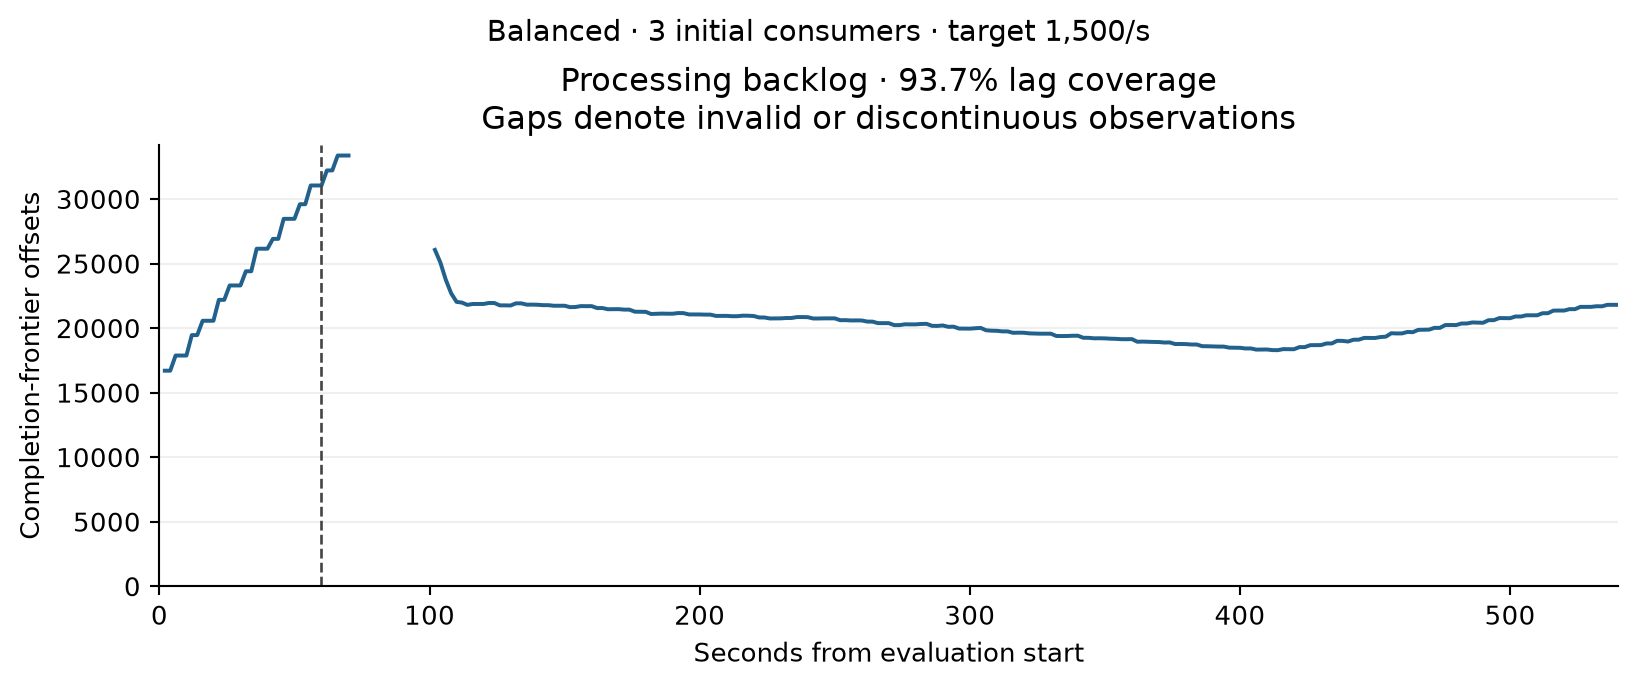

Data behind this chart, as committed beside it:
timestamp_epoch, seconds_from_evaluation_start, valid, processing_backlog_offsets
1789217157, 2, True, 16697
1789217159, 4, True, 16697
1789217161, 6, True, 17872
1789217163, 8, True, 17872
1789217165, 10, True, 17872
1789217167, 12, True, 19455
1789217169, 14, True, 19455
1789217171, 16, True, 20566
1789217173, 18, True, 20566
1789217175, 20, True, 20566
1789217177, 22, True, 22186
1789217179, 24, True, 22186
1789217181, 26, True, 23301
1789217183, 28, True, 23301
1789217185, 30, True, 23301
1789217187, 32, True, 24401
1789217189, 34, True, 24401
1789217191, 36, True, 26148
1789217193, 38, True, 26148
1789217195, 40, True, 26148
1789217197, 42, True, 26911
1789217199, 44, True, 26911
1789217201, 46, True, 28464
1789217203, 48, True, 28464
1789217205, 50, True, 28464
1789217207, 52, True, 29596
1789217209, 54, True, 29596
1789217211, 56, True, 31048
1789217213, 58, True, 31048
1789217215, 60, True, 31048
1789217217, 62, True, 32214
1789217219, 64, True, 32214
1789217221, 66, True, 33369
1789217223, 68, True, 33369
1789217225, 70, True, 33369
1789217227, 72, False, 
1789217229, 74, False, 
1789217231, 76, False, 
1789217233, 78, False, 
1789217235, 80, False, 
1789217237, 82, False, 
1789217239, 84, False, 
1789217241, 86, False, 
1789217243, 88, False, 
1789217245, 90, False, 
1789217247, 92, False, 
1789217249, 94, False, 
1789217251, 96, False, 
1789217253, 98, False, 
1789217255, 100, False, 
1789217257, 102, True, 26057
1789217259, 104, True, 25081
1789217261, 106, True, 23751
1789217263, 108, True, 22691
1789217265, 110, True, 22031
1789217267, 112, True, 21973
1789217269, 114, True, 21796
1789217271, 116, True, 21866
1789217273, 118, True, 21869
1789217275, 120, True, 21868
... 210 more rows
